Run: headless pygame with SDL's dummy video driver; simulated clock (each Clock.tick advances the game by its frame time, no real sleeping); random seed 0; keys injected as events and as key.get_pressed() state; no mouse input.
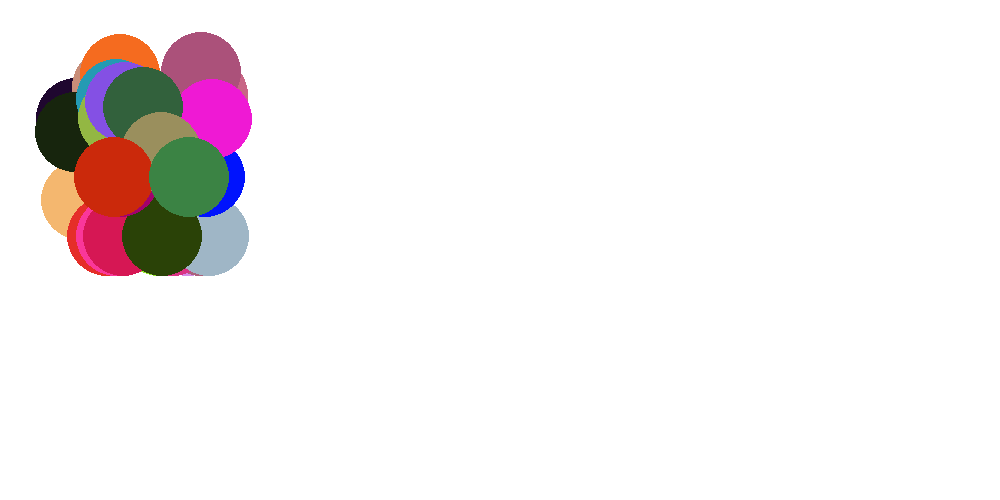
Frame 1 of 4 · flips 1–60 · no input
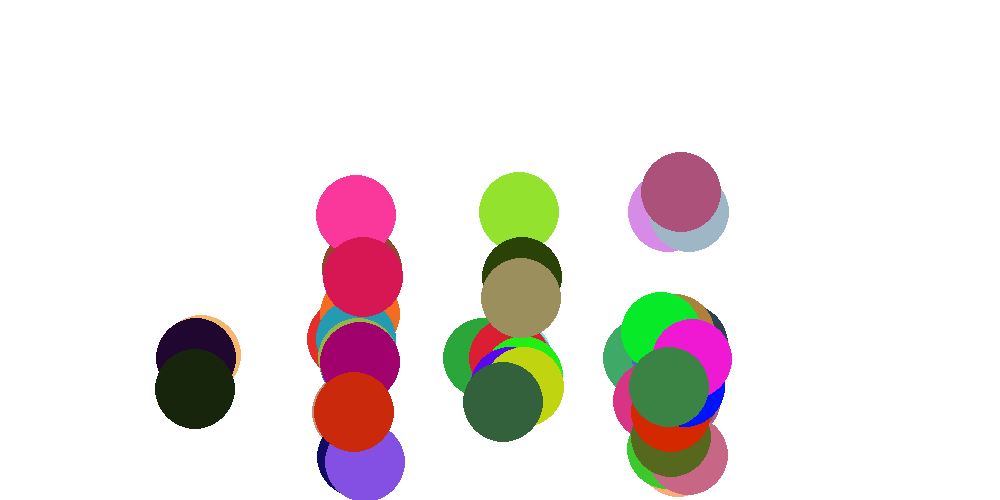
Frame 2 of 4 · flips 61–180 · tapped SPACE, RETURN · held RIGHT (→), D
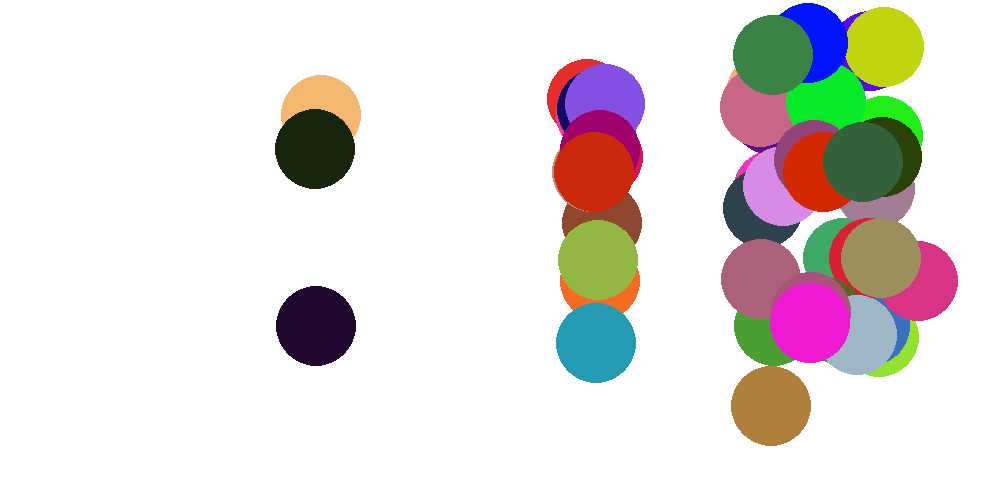
Frame 3 of 4 · flips 181–300 · held DOWN (↓), S
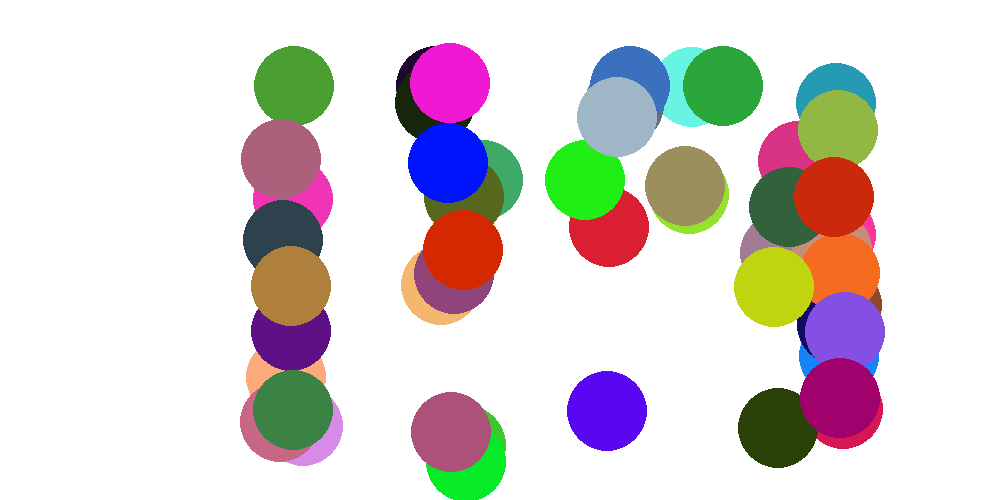
Frame 4 of 4 · flips 301–420 · held LEFT (←), A, UP (↑), W

The pygame program that drew these frames:

import pygame
import random

pygame.init()
width = 1000
height = 500
screen = pygame.display.set_mode((width,height))

black = 0,0,0
white = 255,255,255
red = 255,0,0
color_1 = 100,105,150

class Ball():
    def __init__(self):
        self.x = 0
        self.y = 0
        self.ballRadius = 40
        self.moveX = random.randint(0,4)
        self.moveY = random.randint(0,4)
        self.color = (random.randint(0,255),random.randint(0,255),random.randint(0,255))

    def update(self):
        self.x += self.moveX
        self.y += self.moveY

        if self.x > width - self.ballRadius:
            self.moveX = random.randint(-4, -1)
        elif self.y > height - self.ballRadius:
            self.moveY = random.randint(-4, -1)
        elif self.x < self.ballRadius:
            self.moveX = random.randint(0, 4)
        elif self.y < self.ballRadius:
            self.moveY = random.randint(0, 4)

# ball_1 = Ball()
# ball_2 = Ball()

BALLS = []
for i in range(50):
    ball = Ball()
    BALLS.append(ball)

FPS = 100
clock = pygame.time.Clock()

while True:

    for event in pygame.event.get():
        if event.type == pygame.QUIT:
            pygame.quit()
            quit()

    screen.fill(white)
    # pygame.draw.circle(screen,red,[ball_1.x,ball_1.y],ball_1.ballRadius)
    # pygame.draw.circle(screen, red, [ball_2.x, ball_2.y], ball_2.ballRadius)
    #
    # ball_1.update()
    # ball_2.update()

    for i in range(len(BALLS)):
        pygame.draw.circle(screen, BALLS[i].color, [BALLS[i].x, BALLS[i].y], BALLS[i].ballRadius)
        BALLS[i].update()

    # Updating screen
    pygame.display.flip()
    clock.tick(FPS)
